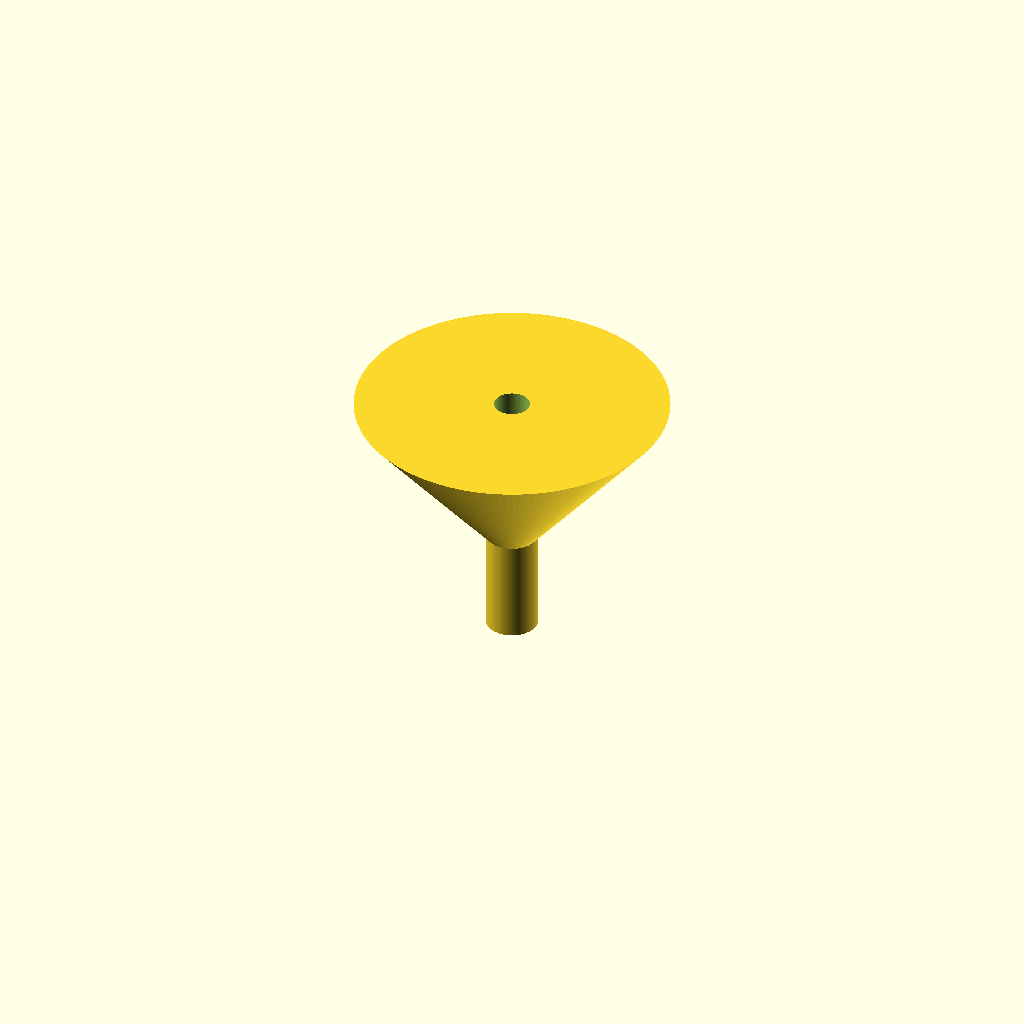
Cell 1 — every parameter at its default value.
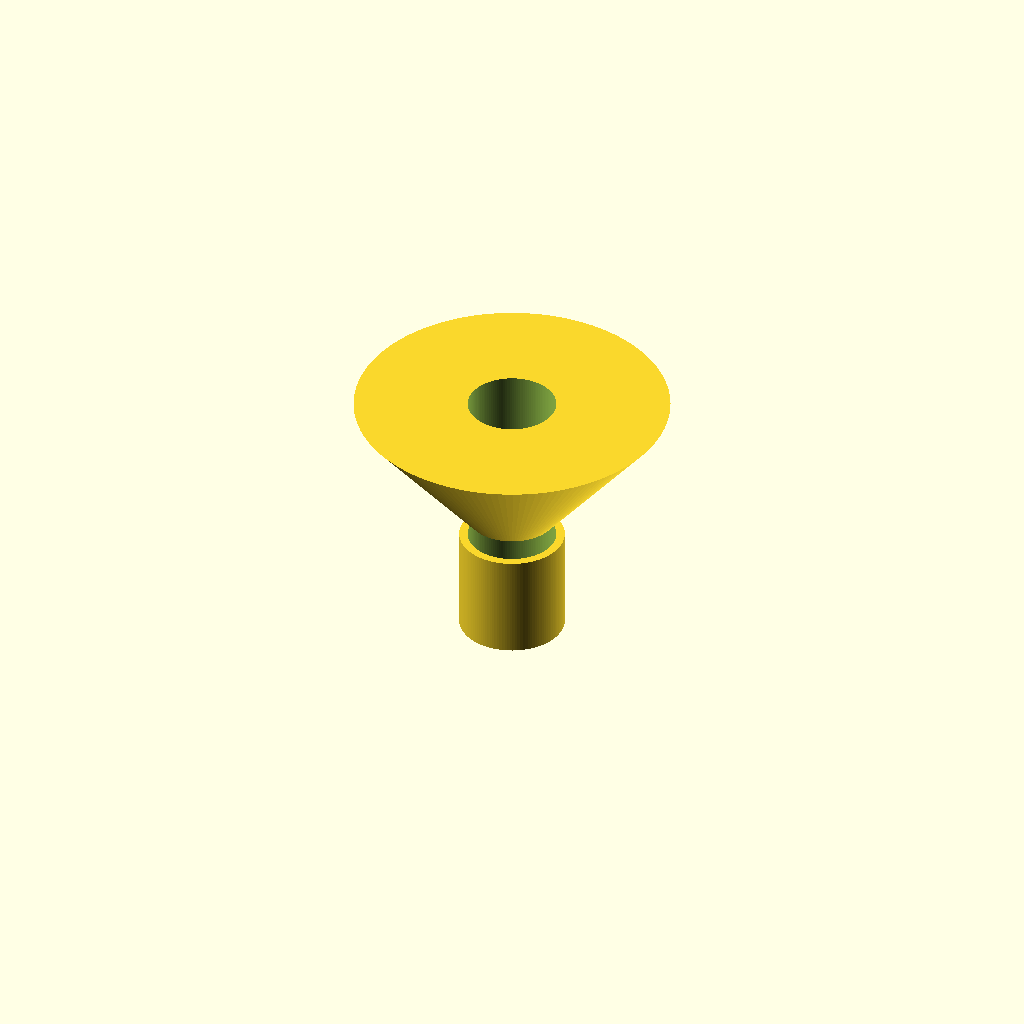
Cell 2: the same model with spout_od = 20.
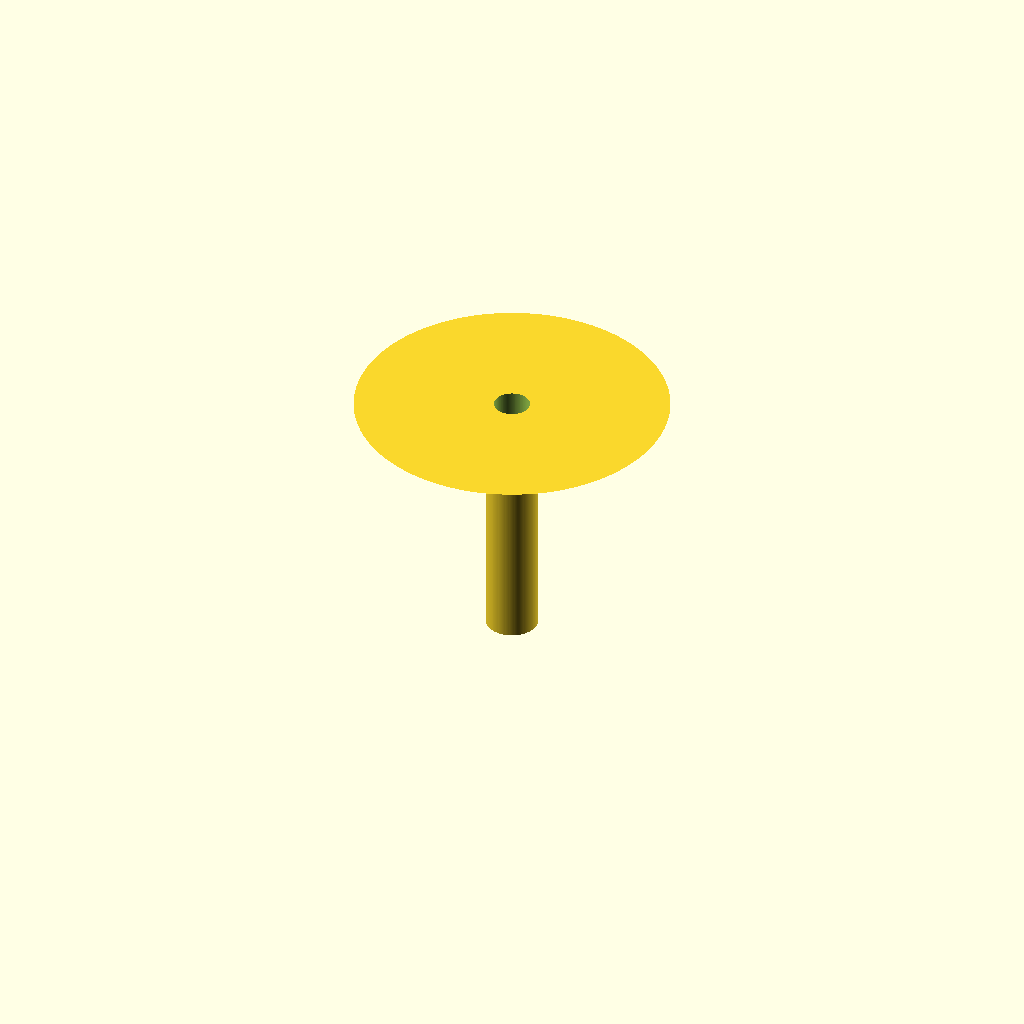
Cell 3: the same model with spout_length = 40.
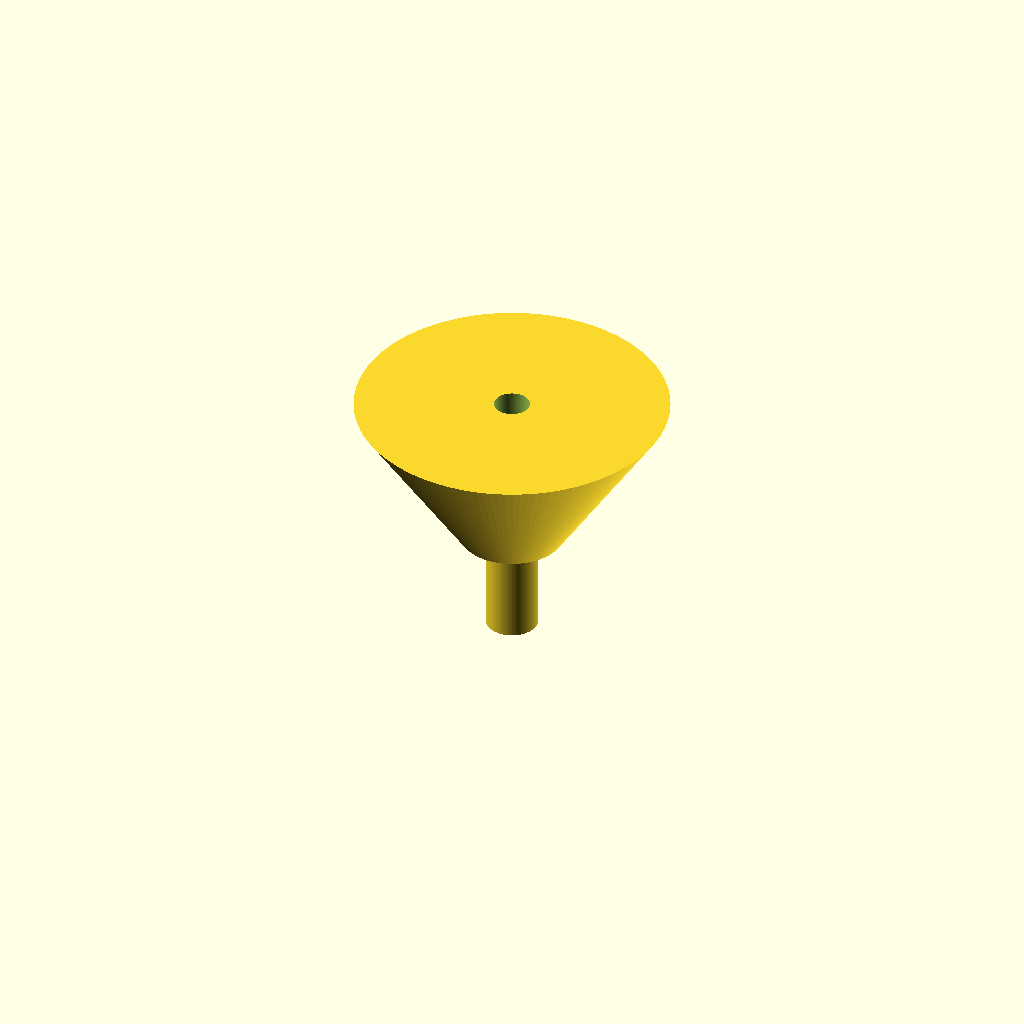
Cell 4: the same model with cone_bottom_od = 20.
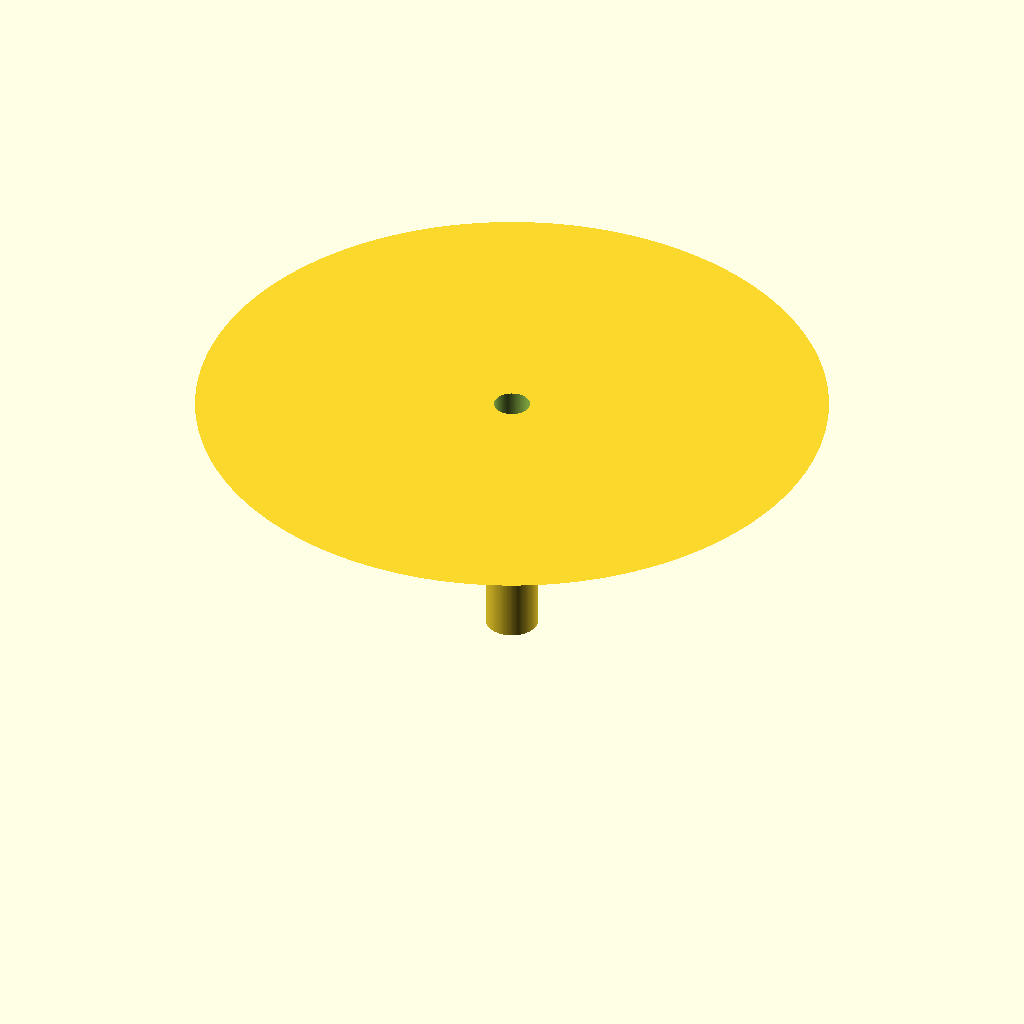
Cell 5: cone_top_od = 120 (everything else at default).
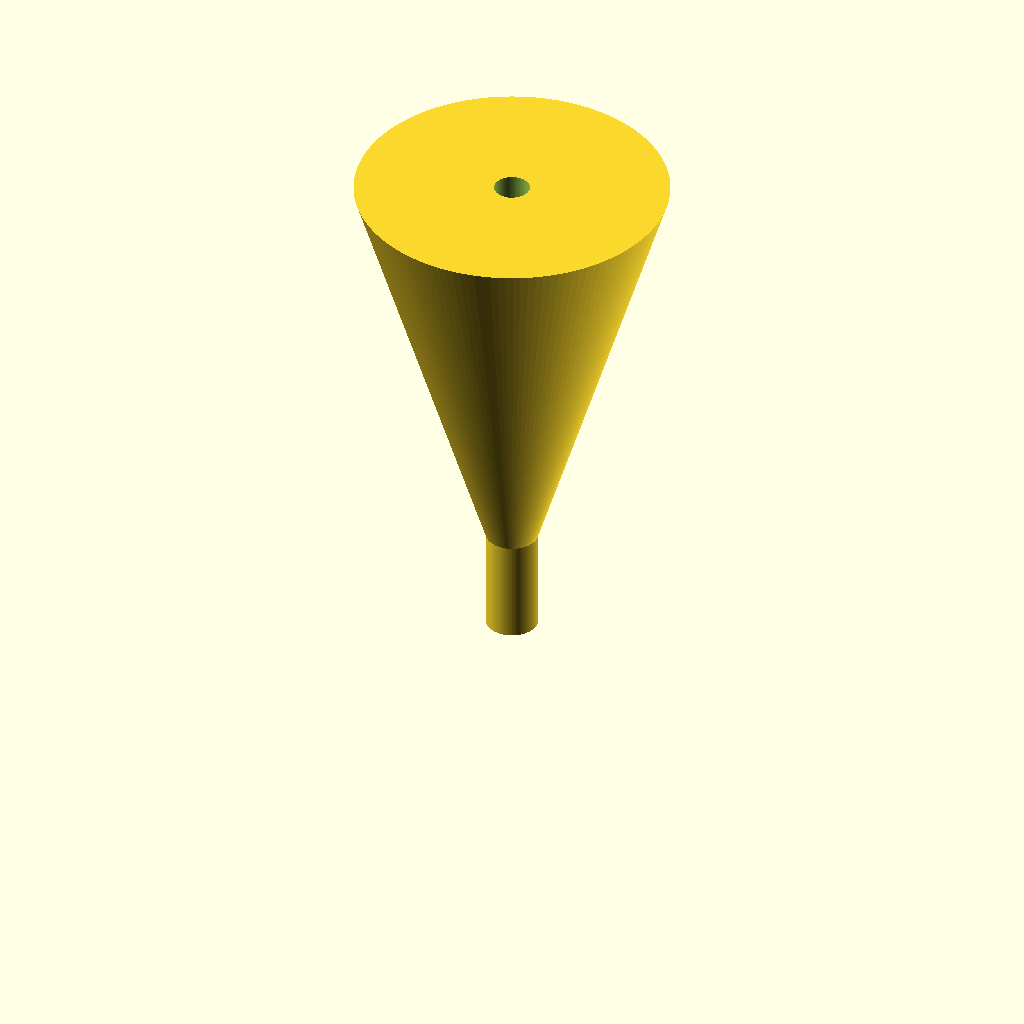
Cell 6 — cone_top_z set to 100, the other parameters unchanged.
One fixed orthographic camera (rotation 55°, 0°, 25°; colour scheme Cornfield) for every cell.
OpenSCAD source file bench/results/gpu-v11-h1-g6/code/scadcoder-v11/lab_funnel_60mm_s3_a0.scad:
// Lab funnel - printed upright, wide opening at the top
// Units: mm

// ---- Parameters ----
spout_od        = 10;    // outer diameter of straight spout
spout_length    = 20;    // spout runs from z = 0 to z = 20
cone_bottom_od  = 10;    // cone starts at the spout's outer diameter
cone_top_od     = 60;    // cone rim diameter at z = 50
cone_top_z      = 50;    // height of the funnel rim
wall_thickness  = 1.6;   // wall thickness everywhere (bore = 6.8 mm)
overlap         = 0.01;  // small overlap so the cone fuses with the spout

$fn = 128;

// ---- Model ----
difference() {
    union() {
        // Straight spout
        cylinder(d = spout_od, h = spout_length);

        // Cone on top, extending from z = 20 to z = 50
        translate([0, 0, spout_length - overlap])
            cylinder(d1 = cone_bottom_od, d2 = cone_top_od, h = cone_top_z - spout_length + overlap);
    }

    // Through-bore: cylinder from z = 0 to z = 50 (open bottom and top)
    translate([0, 0, -overlap])
        cylinder(d = spout_od - 2 * wall_thickness, h = cone_top_z + 2 * overlap);
}
Customizer parameters (derived from the source; name, type, default, range or options):
spout_od: number, default 10
spout_length: number, default 20
cone_bottom_od: number, default 10
cone_top_od: number, default 60
cone_top_z: number, default 50
wall_thickness: number, default 1.6
overlap: number, default 0.01
